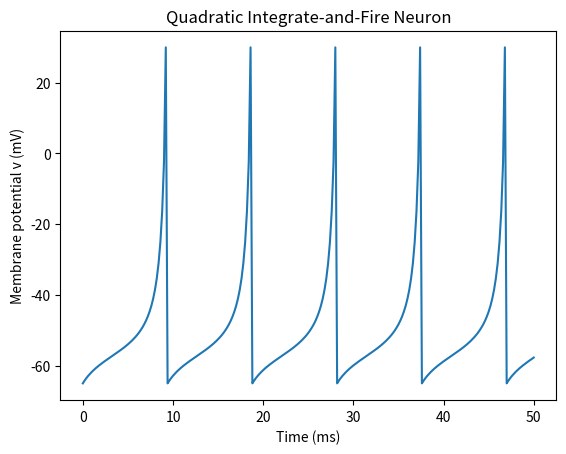

Reproduce this figure in Python.
"""
Computational Neurodynamics
Exercise 2

Simulates a Quadratic Integrate-and-fire neuron using
the Euler method.

[redacted]
"""

import numpy as np
import matplotlib.pyplot as plt


## Create time points
Tmin = 0
Tmax = 50   # Simulation time
dt   = 0.2  # Step size
T    = np.arange(Tmin, Tmax+dt, dt)

# Base current
I = 20

## Parameters of QIF model (regular spiking)
R   = 1.0
tau = 5
vr  = -65
vc  = -50
a   = 0.2

v = np.zeros(len(T))

## Initial values
v[0] = -65

## SIMULATE
for t in range(len(T)-1):
  # Update v according to QIF equations
  v[t+1] = v[t] + dt*((a*(vr-v[t])*(vc-v[t]) + R*I)/tau)

  # Reset the neuron if it has spiked
  if v[t+1] >= 30:
    v[t]   = 30  # Add Dirac pulse for visualisation
    v[t+1] = vr


## Plot the membrane potential
plt.plot(T, v)
plt.xlabel('Time (ms)')
plt.ylabel('Membrane potential v (mV)')
plt.title('Quadratic Integrate-and-Fire Neuron')
plt.show()

